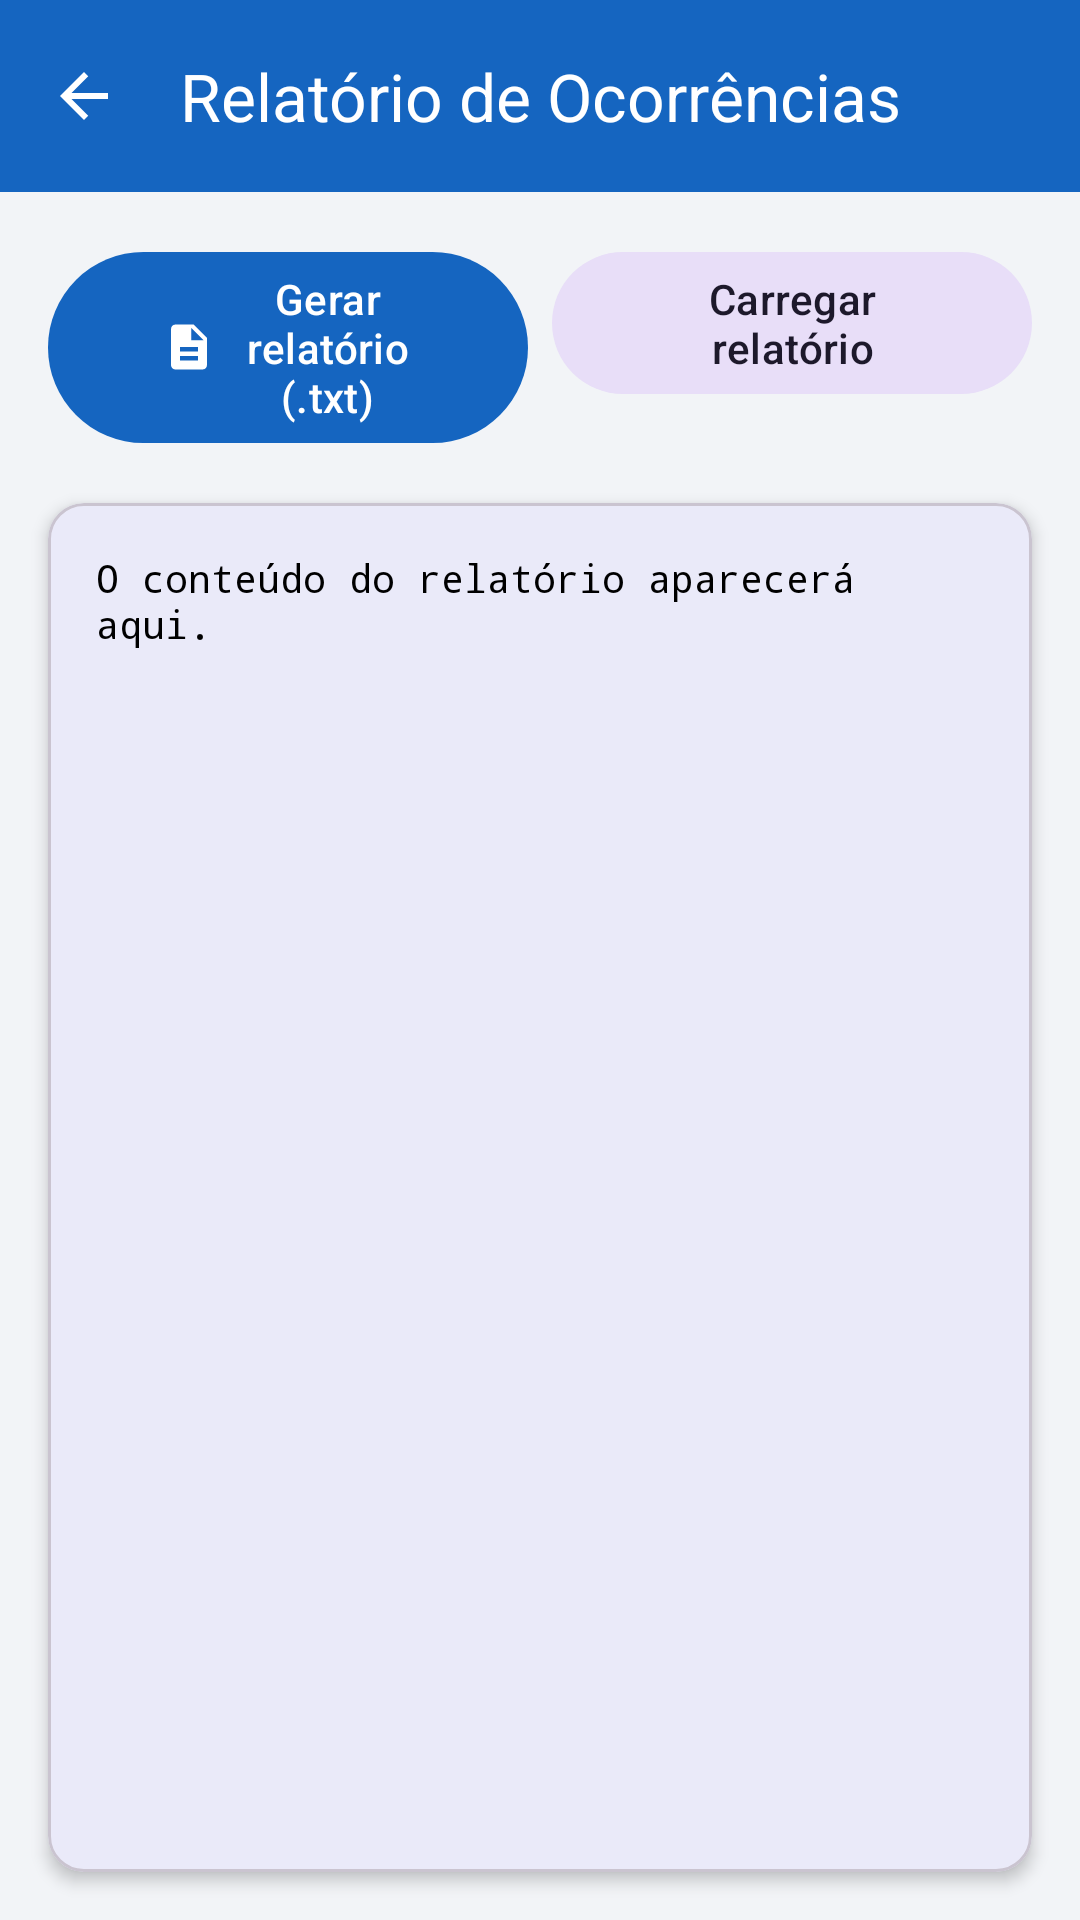

Produce the Android XML layout that renders to this screen, including the resource entries it uses.
<!-- AndroidManifest.xml: application theme Theme.PosVendas -->
<!-- res/layout/activity_relatorio.xml -->
<?xml version="1.0" encoding="utf-8"?>
<LinearLayout xmlns:android="http://schemas.android.com/apk/res/android"
    xmlns:app="http://schemas.android.com/apk/res-auto"
    android:layout_width="match_parent"
    android:layout_height="match_parent"
    android:background="@color/fundo_tela"
    android:orientation="vertical">

    <com.google.android.material.appbar.MaterialToolbar
        android:id="@+id/toolbar"
        android:layout_width="match_parent"
        android:layout_height="wrap_content"
        android:background="@color/brand_primary"
        app:navigationIcon="@drawable/ic_arrow_back"
        app:navigationContentDescription="@string/voltar"
        app:title="@string/relatorio_titulo"
        app:titleTextColor="@color/white" />

    <LinearLayout
        android:layout_width="match_parent"
        android:layout_height="wrap_content"
        android:orientation="horizontal"
        android:padding="16dp">

        <com.google.android.material.button.MaterialButton
            android:id="@+id/btnGerarRelatorio"
            android:layout_width="0dp"
            android:layout_height="wrap_content"
            android:layout_weight="1"
            android:text="@string/relatorio_gerar"
            app:icon="@drawable/ic_relatorio"
            app:iconGravity="textStart" />

        <com.google.android.material.button.MaterialButton
            android:id="@+id/btnCarregarRelatorio"
            android:layout_width="0dp"
            android:layout_height="wrap_content"
            android:layout_marginStart="8dp"
            android:layout_weight="1"
            android:text="@string/relatorio_carregar"
            style="@style/Widget.Material3.Button.TonalButton" />
    </LinearLayout>

    
    <com.google.android.material.card.MaterialCardView
        android:layout_width="match_parent"
        android:layout_height="0dp"
        android:layout_weight="1"
        android:layout_marginHorizontal="16dp"
        android:layout_marginBottom="16dp"
        app:cardCornerRadius="12dp"
        app:cardElevation="3dp">

        <ScrollView
            android:layout_width="match_parent"
            android:layout_height="match_parent"
            android:padding="16dp">

            <TextView
                android:id="@+id/tvConteudoRelatorio"
                android:layout_width="match_parent"
                android:layout_height="wrap_content"
                android:fontFamily="monospace"
                android:text="@string/relatorio_vazio"
                android:textColor="@color/black"
                android:textSize="13sp" />
        </ScrollView>
    </com.google.android.material.card.MaterialCardView>
</LinearLayout>
<!-- resources referenced by this layout -->
<resources>
  <color name="black">#FF000000</color>
  <color name="brand_primary">#1565C0</color>
  <color name="fundo_tela">#F2F4F7</color>
  <color name="white">#FFFFFFFF</color>
  <!-- drawable ic_arrow_back (drawable) -->
  <?xml version="1.0" encoding="utf-8"?>
  <vector xmlns:android="http://schemas.android.com/apk/res/android"
      android:width="24dp"
      android:height="24dp"
      android:viewportWidth="24"
      android:viewportHeight="24"
      android:tint="@color/white">
      <path
          android:fillColor="@android:color/white"
          android:pathData="M20,11H7.83l5.59,-5.59L12,4l-8,8 8,8 1.41,-1.41L7.83,13H20v-2z" />
  </vector>
  <!-- drawable ic_relatorio (drawable) -->
  <vector xmlns:android="http://schemas.android.com/apk/res/android"
      android:width="24dp"
      android:height="24dp"
      android:viewportWidth="24"
      android:viewportHeight="24"
      android:tint="@color/white">
      <path
          android:fillColor="@android:color/white"
          android:pathData="M14,2L6,2c-1.1,0 -1.99,0.9 -1.99,2L4,20c0,1.1 0.89,2 1.99,2L18,22c1.1,0 2,-0.9 2,-2L20,8l-6,-6zM16,18L8,18v-2h8v2zM16,14L8,14v-2h8v2zM13,9L13,3.5L18.5,9L13,9z" />
  </vector>
  <string name="relatorio_carregar">Carregar relatório</string>
  <string name="relatorio_gerar">Gerar relatório (.txt)</string>
  <string name="relatorio_titulo">Relatório de Ocorrências</string>
  <string name="relatorio_vazio">O conteúdo do relatório aparecerá aqui.</string>
  <string name="voltar">Voltar</string>
  <style name="Theme.PosVendas" parent="Base.Theme.PosVendas" />
  <style name="Base.Theme.PosVendas" parent="Theme.Material3.DayNight.NoActionBar">
          <item name="colorPrimary">@color/brand_primary</item>
          <item name="colorPrimaryDark">@color/brand_primary_dark</item>
          <item name="colorOnPrimary">@color/white</item>
          <item name="colorSecondary">@color/brand_secondary</item>
          <item name="android:statusBarColor">@color/brand_primary_dark</item>
      </style>
  <color name="brand_primary_dark">#0D47A1</color>
  <color name="brand_secondary">#37474F</color>
</resources>
